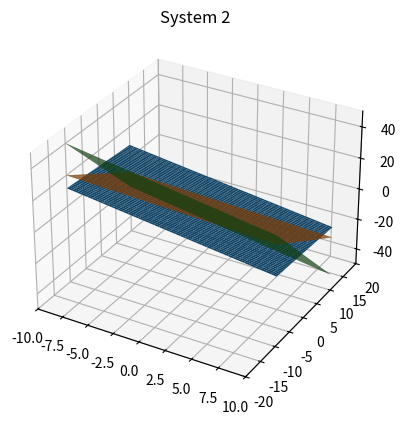

Write Python code to recreate this figure.
#bai 3

import numpy as np
import matplotlib.pyplot as plt 

def plot3DEquation(ax, x_ar, a, b, c, d):
  #ax + by + cz = d
  if c != 0:
    z_func = lambda x, y: (d - a*x - b*y)/c 
    y_ar = x_ar.copy()
    X, Y = np.meshgrid(x_ar, y_ar)
    Z = z_func(X, Y)
    ax.plot_surface(X, Y, Z)
  else:
    #ax + by = d -> y = (d - ax)/b
    if b != 0:        
      y_func = lambda x: (d - a*x)/b
      y_ar = list(map(y_func, x_ar))
      ax.plot_surface(x_ar, y_ar, zdir = 'z', zs = -50)
    else:
      #ax = d -> x = d/a
      if a != 0:
        x_ar_new = np.full(len(x_ar), d/a)
        y_ar = np.linspace(-10, 10, num = len(x_ar))
        ax.plot(x_ar_new, y_ar, zdir = 'z', zs = -50)
      else:
        print("Cannot plot this function!")

x_ar = np.arange(-10, 10.1, 0.1)
fig = plt.figure()
ax = fig.add_subplot(projection = '3d')
plot3DEquation(ax, x_ar, 5, 1, 6, 10)
plot3DEquation(ax, x_ar, 2, 12, 8, 20)
plot3DEquation(ax, x_ar, 3, 9, 3, 1) 

plt.title("System 2")
ax.set_xlim([-10, 10])
ax.set_ylim([-20, 20])
ax.set_zlim([-50, 50])
plt.show()